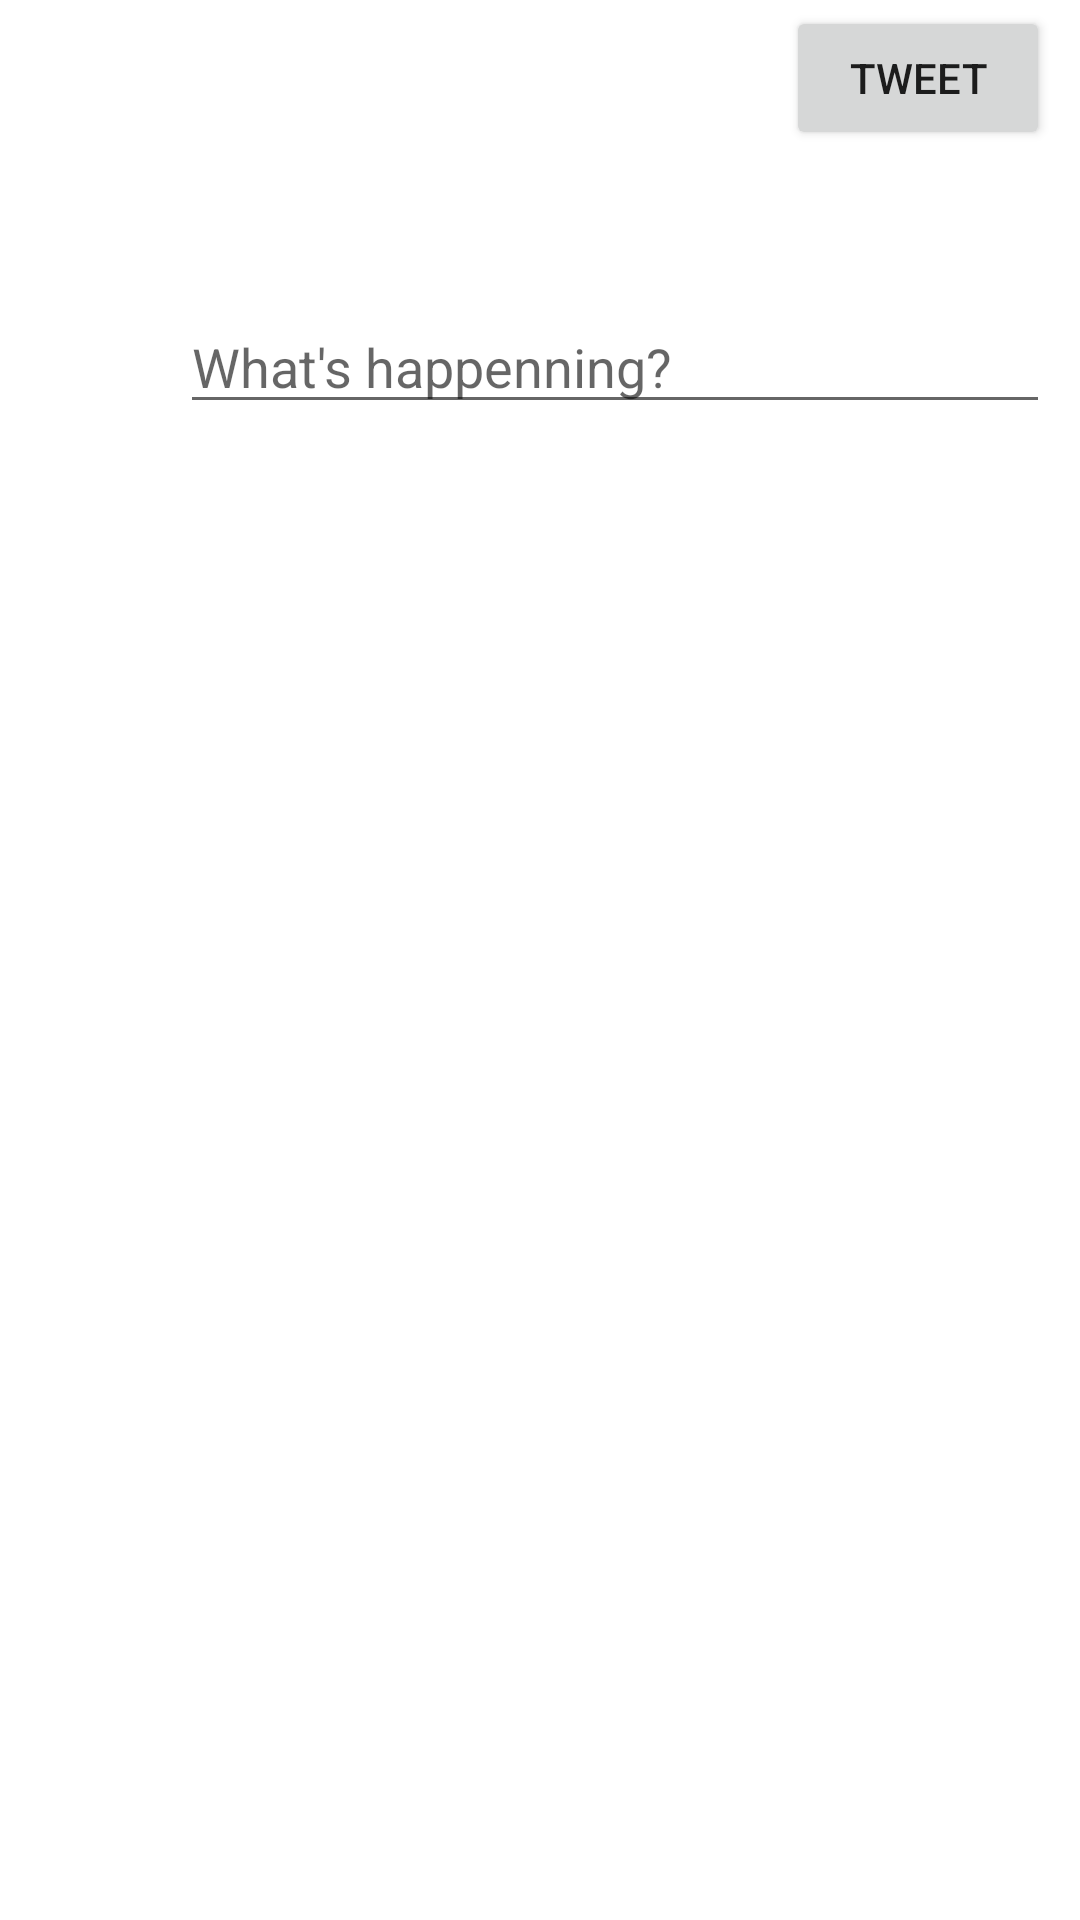

The Android layout XML behind this screen, and the referenced resources:
<!-- AndroidManifest.xml: application theme Theme.TweetHunter -->
<!-- res/layout/fragment_add_tweet.xml -->
<?xml version="1.0" encoding="utf-8"?>
<FrameLayout xmlns:android="http://schemas.android.com/apk/res/android"
    xmlns:app="http://schemas.android.com/apk/res-auto"
    xmlns:tools="http://schemas.android.com/tools"
    android:layout_width="match_parent"
    android:layout_height="match_parent"
    tools:context=".AddTweetFragment">

    <androidx.constraintlayout.widget.ConstraintLayout
        android:layout_width="match_parent"
        android:layout_height="match_parent">

        <Button
            android:id="@+id/submit_button"
            android:layout_width="wrap_content"
            android:layout_height="wrap_content"
            app:layout_constraintEnd_toEndOf="parent"
            android:layout_marginTop="2dp"
            android:layout_marginEnd="10dp"
            android:text="Tweet"
            app:layout_constraintTop_toTopOf="parent"/>

        <ImageView
            android:id="@+id/profile_pic"
            android:layout_width="40dp"
            android:layout_height="40dp"
            android:layout_marginLeft="10dp"
            android:layout_marginTop="100dp"
            android:src="@mipmap/default_picture_foreground"
            app:layout_constraintStart_toStartOf="parent"
            app:layout_constraintTop_toTopOf="parent" />

        <EditText
            android:id="@+id/text_edit_text"
            android:layout_width="match_parent"
            android:layout_height="wrap_content"
            android:hint="@string/what_s_happenning"
            android:layout_marginStart="60dp"
            android:layout_marginEnd="10dp"
            android:layout_marginTop="50dp"
            app:layout_constraintStart_toEndOf="@+id/profile_pic"
            app:layout_constraintTop_toBottomOf="@+id/submit_button"/>


    </androidx.constraintlayout.widget.ConstraintLayout>


</FrameLayout>
<!-- resources referenced by this layout -->
<resources>
  <string name="what_s_happenning">What\'s happenning?</string>
  <style name="Theme.TweetHunter" parent="Theme.MaterialComponents.DayNight.DarkActionBar">
          
          <item name="colorPrimary">@color/purple_500</item>
          <item name="colorPrimaryVariant">@color/purple_700</item>
          <item name="colorOnPrimary">@color/white</item>
          
          <item name="colorSecondary">@color/teal_200</item>
          <item name="colorSecondaryVariant">@color/teal_700</item>
          <item name="colorOnSecondary">@color/black</item>
          
          <item name="android:statusBarColor" tools:targetApi="l">?attr/colorPrimaryVariant</item>
          
      </style>
  <color name="purple_500">#FF6200EE</color>
  <color name="purple_700">#FF3700B3</color>
  <color name="white">#FFFFFFFF</color>
  <color name="teal_200">#FF03DAC5</color>
  <color name="teal_700">#FF018786</color>
  <color name="black">#FF000000</color>
</resources>
